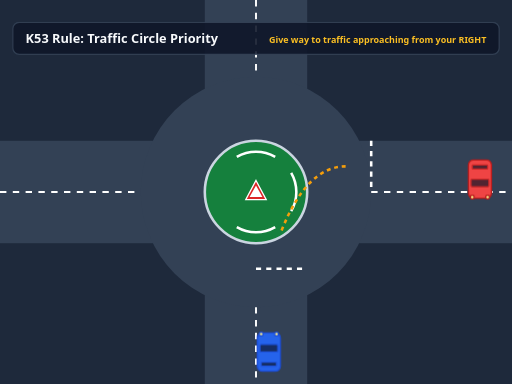
t = 0.00 s
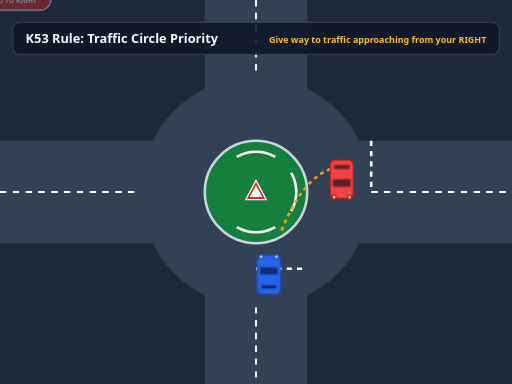
t = 1.30 s
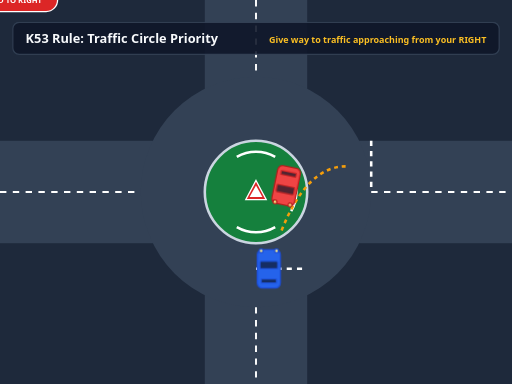
t = 2.50 s
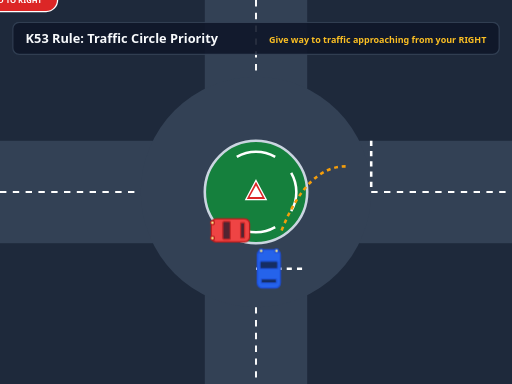
t = 4.00 s
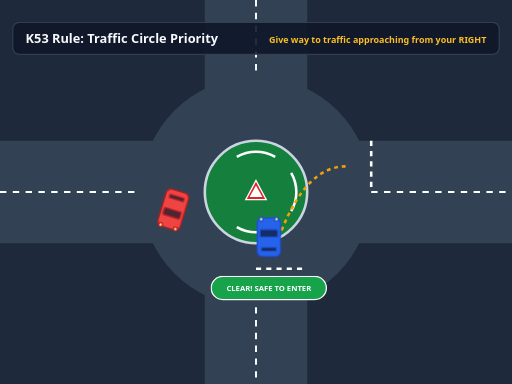
t = 5.40 s
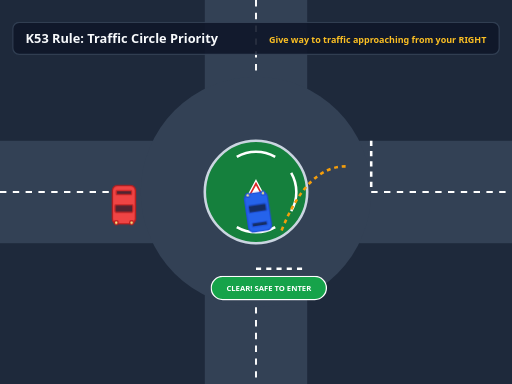
t = 6.60 s

The animated SVG that drew these frames (rendered in a browser with its animation timeline set to each time). Animation: 3 CSS @keyframes rules; one cycle of 8.00 s, repeats indefinitely.

<svg xmlns="http://www.w3.org/2000/svg" viewBox="0 0 800 600" width="100%" height="100%">
  <defs>
    <style>
      .bg { fill: #1e293b; }
      .asphalt { fill: #334155; }
      .island { fill: #15803d; stroke: #cbd5e1; stroke-width: 4; }
      .kerb { fill: #f59e0b; }
      .marking { stroke: #ffffff; stroke-width: 3; }
      .yield-line { stroke: #ffffff; stroke-width: 4; stroke-dasharray: 8,8; }
      .text-title { font-family: system-ui, sans-serif; font-weight: bold; fill: #f8fafc; font-size: 20px; }
      .text-subtitle { font-family: system-ui, sans-serif; fill: #fbbf24; font-size: 14px; font-weight: 600; }
      .badge { font-family: system-ui, sans-serif; font-size: 12px; font-weight: bold; fill: #ffffff; }

      /* Vehicle Animations */
      /* Red Car (Vehicle A) - Comes from East, enters, circulates clockwise */
      .car-red {
        animation: redCarMotion 8s infinite ease-in-out;
      }
      @keyframes redCarMotion {
        0%   { transform: translate(750px, 280px) rotate(180deg); }
        25%  { transform: translate(460px, 280px) rotate(180deg); }
        50%  { transform: translate(360px, 360px) rotate(270deg); }
        75%  { transform: translate(250px, 320px) rotate(180deg); }
        100% { transform: translate(-50px, 320px) rotate(180deg); }
      }

      /* Blue Car (Vehicle B - Student) - Approaches South, yields, then proceeds */
      .car-blue {
        animation: blueCarMotion 8s infinite ease-in-out;
      }
      @keyframes blueCarMotion {
        0%   { transform: translate(420px, 550px) rotate(0deg); }
        20%  { transform: translate(420px, 420px) rotate(0deg); } /* Stops at RM2 Yield Line */
        55%  { transform: translate(420px, 420px) rotate(0deg); } /* Waiting for Red Car to pass */
        75%  { transform: translate(420px, 350px) rotate(0deg); } /* Enters circle */
        100% { transform: translate(330px, 250px) rotate(-45deg); } /* Exit West */
      }

      /* Dynamic HUD Guidance Indicators */
      .yield-warning {
        animation: warningPulse 8s infinite;
      }
      @keyframes warningPulse {
        0%, 15% { opacity: 0; transform: scale(0.8); }
        20%, 50% { opacity: 1; transform: scale(1); }
        55%, 100% { opacity: 0; transform: scale(0.8); }
      }

      .clear-status {
        animation: clearPulse 8s infinite;
      }
      @keyframes clearPulse {
        0%, 55% { opacity: 0; }
        60%, 90% { opacity: 1; }
        100% { opacity: 0; }
      }
    </style>

    <!-- Vehicle Symbol -->
    <g id="car">
      <rect x="-18" y="-30" width="36" height="60" rx="8" />
      <!-- Windshield -->
      <rect x="-14" y="-12" width="28" height="12" rx="2" fill="#0f172a" opacity="0.7" />
      <!-- Rear Glass -->
      <rect x="-12" y="16" width="24" height="6" rx="1" fill="#0f172a" opacity="0.7" />
      <!-- Headlights -->
      <circle cx="-12" cy="-28" r="3" fill="#fef08a" />
      <circle cx="12" cy="-28" r="3" fill="#fef08a" />
    </g>

    <!-- R2.1 Yield Sign Symbol -->
    <g id="yield-sign">
      <polygon points="0,-18 16,12 -16,12" fill="#dc2626" stroke="#ffffff" stroke-width="2" />
      <polygon points="0,-10 10,8 -10,8" fill="#ffffff" />
    </g>
  </defs>

  <!-- Background Canvas -->
  <rect width="800" height="600" class="bg" />

  <!-- Road Infrastructure (Canvas 05: Mini-Roundabout) -->
  <g id="road-geometry">
    <!-- North-South Road -->
    <rect x="320" y="0" width="160" height="600" class="asphalt" />
    <!-- East-West Road -->
    <rect x="0" y="220" width="800" height="160" class="asphalt" />
    <!-- Outer Junction Flare Circle -->
    <circle cx="400" cy="300" r="180" class="asphalt" />

    <!-- Central Island -->
    <circle cx="400" cy="300" r="80" class="island" />

    <!-- Center Clockwise Arrows (RM15) -->
    <path d="M 370,245 A 60,60 0 0,1 430,245" fill="none" stroke="#ffffff" stroke-width="4" marker-end="url(#arrow)" />
    <path d="M 455,270 A 60,60 0 0,1 455,330" fill="none" stroke="#ffffff" stroke-width="4" />
    <path d="M 430,355 A 60,60 0 0,1 370,355" fill="none" stroke="#ffffff" stroke-width="4" />

    <!-- R2.1 Yield Sign Mounted on Central Island -->
    <use href="#yield-sign" x="400" y="300" />

    <!-- Lane Dividers (WM1 Dashed Lines) -->
    <line x1="400" y1="0" x2="400" y2="120" class="marking" stroke-dasharray="10,10" />
    <line x1="400" y1="480" x2="400" y2="600" class="marking" stroke-dasharray="10,10" />
    <line x1="0" y1="300" x2="220" y2="300" class="marking" stroke-dasharray="10,10" />
    <line x1="580" y1="300" x2="800" y2="300" class="marking" stroke-dasharray="10,10" />

    <!-- RM2 Transverse Yield Lines (Broken White Lines) -->
    <!-- South Entrance -->
    <line x1="400" y1="420" x2="480" y2="420" class="yield-line" />
    <!-- East Entrance -->
    <line x1="580" y1="220" x2="580" y2="300" class="yield-line" />
  </g>

  <!-- Interactive Dynamic Overlays & Right-of-Way Visualizer -->
  <g id="hud-feedback">
    <!-- Direction of Right-of-Way Priority Arrow -->
    <path d="M 540,260 Q 480,260 440,360" fill="none" stroke="#f59e0b" stroke-width="4" stroke-dasharray="6,6" />

    <!-- Yield Warning Banner (Active when Red Car is present) -->
    <g class="yield-warning" transform="translate(420, 450)">
      <rect x="-90" y="-18" width="180" height="36" rx="18" fill="#dc2626" stroke="#ffffff" stroke-width="2" />
      <text x="0" y="5" text-anchor="middle" class="badge">STOP! YIELD TO RIGHT</text>
    </g>

    <!-- Clear / Proceed Banner -->
    <g class="clear-status" transform="translate(420, 450)">
      <rect x="-90" y="-18" width="180" height="36" rx="18" fill="#16a34a" stroke="#ffffff" stroke-width="2" />
      <text x="0" y="5" text-anchor="middle" class="badge">CLEAR! SAFE TO ENTER</text>
    </g>
  </g>

  <!-- Animated Vehicles (Layer 3) -->
  <!-- Vehicle A: Traffic from Right (Red) -->
  <g class="car-red">
    <use href="#car" fill="#ef4444" stroke="#b91c1c" stroke-width="2" />
  </g>

  <!-- Vehicle B: Student Driver (Blue) -->
  <g class="car-blue">
    <use href="#car" fill="#2563eb" stroke="#1d4ed8" stroke-width="2" />
  </g>

  <!-- Header Banner & Educational Title HUD -->
  <g id="header-hud" transform="translate(20, 35)">
    <rect x="0" y="0" width="760" height="50" rx="10" fill="#0f172a" opacity="0.9" stroke="#334155" stroke-width="2" />
    <text x="20" y="32" class="text-title">K53 Rule: Traffic Circle Priority</text>
    <text x="740" y="32" class="text-subtitle" text-anchor="end">Give way to traffic approaching from your RIGHT</text>
  </g>
</svg>
